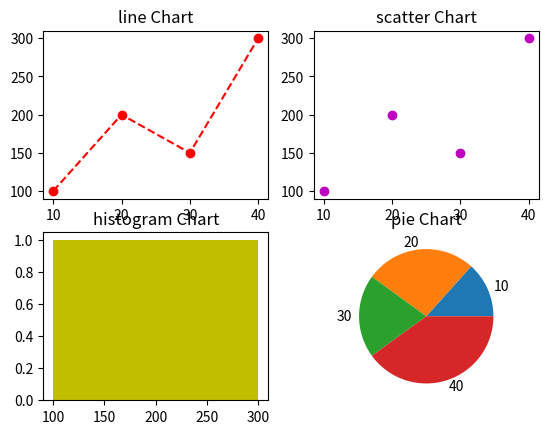

This figure's Python source:
import matplotlib.pyplot as plt
x = [10,20,30,40]
y = [100,200,150,300]
plt.subplot(2,2,1)
plt.plot(x,y,'ro--')
plt.title("line Chart")

plt.subplot(2,2,2)
plt.scatter(x,y,color='m')
plt.title("scatter Chart")

plt.subplot(2,2,3)
plt.hist(y, bins=4,color='y')
plt.title("histogram Chart")

plt.subplot(2,2,4)
plt.pie(y, labels=x)
plt.title("pie Chart")
plt.show()
